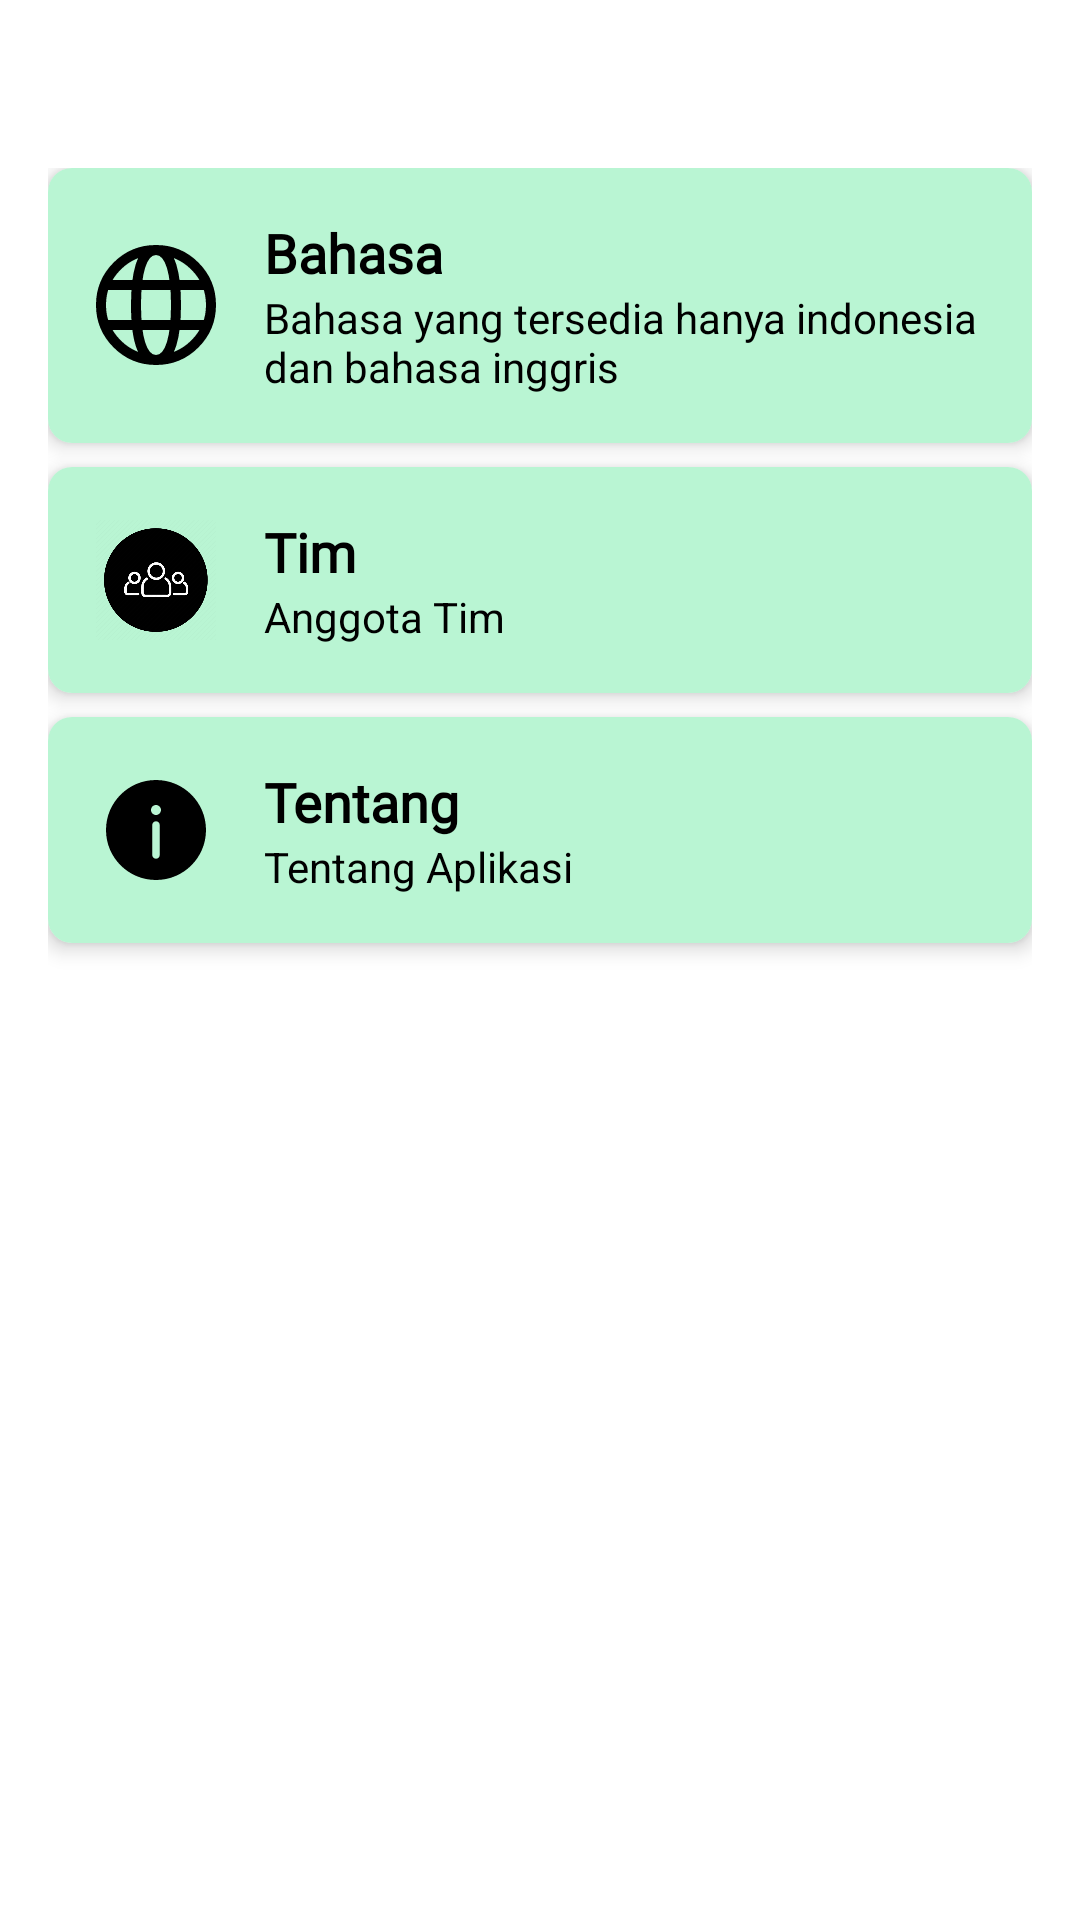

The Android layout XML behind this screen, and the referenced resources:
<!-- AndroidManifest.xml: activity theme Theme.HICARE.ActionBar -->
<!-- res/layout/activity_setting.xml -->
<?xml version="1.0" encoding="utf-8"?>
<androidx.constraintlayout.widget.ConstraintLayout xmlns:android="http://schemas.android.com/apk/res/android"
    xmlns:app="http://schemas.android.com/apk/res-auto"
    xmlns:tools="http://schemas.android.com/tools"
    android:id="@+id/main"
    android:layout_width="match_parent"
    android:layout_height="match_parent"
    android:background="@color/white"
    android:fitsSystemWindows="true"
    android:fillViewport="true"
    android:backgroundTint="@color/white"
    tools:context=".view.setting.SettingActivity">

    <LinearLayout
        android:layout_marginTop="40dp"
        android:layout_width="match_parent"
        android:layout_height="match_parent"
        android:orientation="vertical"
        android:padding="16dp">

        <androidx.cardview.widget.CardView
            android:id="@+id/set_bahasa_card"
            android:layout_width="match_parent"
            android:layout_height="wrap_content"
            android:layout_marginBottom="8dp"
            app:cardCornerRadius="8dp"
            app:cardElevation="4dp">

            <LinearLayout
                android:id="@+id/set_bahasa"
                android:layout_width="match_parent"
                android:layout_height="wrap_content"
                android:orientation="horizontal"
                android:padding="16dp"
                android:gravity="center_vertical"
                android:background="@color/green_light">
                <ImageView
                    android:layout_width="40dp"
                    android:layout_height="40dp"
                    android:src="@drawable/locale1"/>
                <LinearLayout
                    android:layout_width="match_parent"
                    android:layout_height="wrap_content"
                    android:orientation="vertical"
                    android:layout_marginStart="16dp">
                    <TextView
                        android:layout_width="wrap_content"
                        android:layout_height="wrap_content"
                        android:text="@string/bahasa"
                        android:textSize="18sp"
                        android:textColor="@color/black"
                        android:textStyle="bold"
                        android:fontFamily="@font/poppins_semibold"/>
                    <TextView
                        android:layout_width="wrap_content"
                        android:textColor="@color/black"
                        android:layout_height="wrap_content"
                        android:text="@string/ubah_bahasa"/>
                </LinearLayout>
            </LinearLayout>
        </androidx.cardview.widget.CardView>

        <androidx.cardview.widget.CardView
            android:id="@+id/team_card"
            android:layout_width="match_parent"
            android:layout_height="wrap_content"
            android:layout_marginBottom="8dp"
            app:cardCornerRadius="8dp"
            app:cardElevation="4dp">

            <LinearLayout
                android:id="@+id/team"
                android:layout_width="match_parent"
                android:layout_height="wrap_content"
                android:orientation="horizontal"
                android:padding="16dp"
                android:gravity="center_vertical"
                android:background="@color/green_light">
                <ImageView
                    android:layout_width="40dp"
                    android:layout_height="40dp"
                    android:src="@drawable/team"/>
                <LinearLayout
                    android:layout_width="match_parent"
                    android:layout_height="wrap_content"
                    android:orientation="vertical"
                    android:layout_marginStart="16dp">
                    <TextView
                        android:layout_width="wrap_content"
                        android:layout_height="wrap_content"
                        android:text="@string/team"
                        android:textColor="@color/black"
                        android:textSize="18sp"
                        android:textStyle="bold"
                        android:fontFamily="@font/poppins_semibold"/>
                    <TextView
                        android:layout_width="wrap_content"
                        android:textColor="@color/black"
                        android:layout_height="wrap_content"
                        android:text="@string/member_of_team"/>
                </LinearLayout>
            </LinearLayout>
        </androidx.cardview.widget.CardView>
        <androidx.cardview.widget.CardView
            android:id="@+id/about_card"
            android:layout_width="match_parent"
            android:layout_height="wrap_content"
            android:layout_marginBottom="8dp"
            app:cardCornerRadius="8dp"
            app:cardElevation="4dp">

            <LinearLayout
                android:id="@+id/about"
                android:layout_width="match_parent"
                android:layout_height="wrap_content"
                android:orientation="horizontal"
                android:padding="16dp"
                android:gravity="center_vertical"
                android:background="@color/green_light">
                <ImageView
                    android:layout_width="40dp"
                    android:layout_height="40dp"
                    android:src="@drawable/info"/>
                <LinearLayout
                    android:layout_width="match_parent"
                    android:layout_height="wrap_content"
                    android:orientation="vertical"
                    android:layout_marginStart="16dp">
                    <TextView
                        android:layout_width="wrap_content"
                        android:layout_height="wrap_content"
                        android:text="@string/tentang"
                        android:textColor="@color/black"
                        android:textSize="18sp"
                        android:textStyle="bold"
                        android:fontFamily="@font/poppins_semibold"/>
                    <TextView
                        android:layout_width="wrap_content"
                        android:textColor="@color/black"
                        android:layout_height="wrap_content"
                        android:text="@string/tentang_aplikasi"/>
                </LinearLayout>
            </LinearLayout>
        </androidx.cardview.widget.CardView>

    </LinearLayout>

</androidx.constraintlayout.widget.ConstraintLayout>
<!-- resources referenced by this layout -->
<resources>
  <color name="black">#FF000000</color>
  <color name="green_light">#B9F5D3</color>
  <color name="white">#FFFFFFFF</color>
  <!-- drawable info (drawable) -->
  <vector xmlns:android="http://schemas.android.com/apk/res/android" android:height="48dp" android:viewportHeight="24" android:viewportWidth="24" android:width="48dp">
        
      <path android:fillColor="#000000" android:fillType="evenOdd" android:pathData="M22,12C22,17.523 17.523,22 12,22C6.477,22 2,17.523 2,12C2,6.477 6.477,2 12,2C17.523,2 22,6.477 22,12ZM12,17.75C12.414,17.75 12.75,17.414 12.75,17V11C12.75,10.586 12.414,10.25 12,10.25C11.586,10.25 11.25,10.586 11.25,11V17C11.25,17.414 11.586,17.75 12,17.75ZM12,7C12.552,7 13,7.448 13,8C13,8.552 12.552,9 12,9C11.448,9 11,8.552 11,8C11,7.448 11.448,7 12,7Z"/>
      
  </vector>
  <!-- drawable locale1 (drawable) -->
  <vector xmlns:android="http://schemas.android.com/apk/res/android" android:height="48dp" android:viewportHeight="800" android:viewportWidth="800" android:width="48dp">
        
      <group>
              
          <clip-path android:pathData="M0,0h800v800h-800z"/>
              
          <path android:fillColor="#00000000" android:pathData="M400,766.67C602.5,766.67 766.67,602.5 766.67,400C766.67,197.5 602.5,33.33 400,33.33M400,766.67C197.5,766.67 33.33,602.5 33.33,400C33.33,197.5 197.5,33.33 400,33.33M400,766.67C500,766.67 533.33,600 533.33,400C533.33,200 500,33.33 400,33.33M400,766.67C300,766.67 266.67,600 266.67,400C266.67,200 300,33.33 400,33.33M66.67,533.33H733.33M66.67,266.67H733.33" android:strokeColor="#000000" android:strokeWidth="66.6667"/>
            
      </group>
      
  </vector>
  <!-- drawable team: png bitmap (drawable, 33443 bytes) -->
  <string name="bahasa">Bahasa</string>
  <string name="member_of_team">Anggota Tim</string>
  <string name="team">Tim</string>
  <string name="tentang">Tentang</string>
  <string name="tentang_aplikasi">Tentang Aplikasi</string>
  <string name="ubah_bahasa">Bahasa yang tersedia hanya indonesia dan bahasa inggris</string>
  <style name="Theme.HICARE.ActionBar" parent="Theme.Material3.DayNight">
  
      </style>
</resources>
